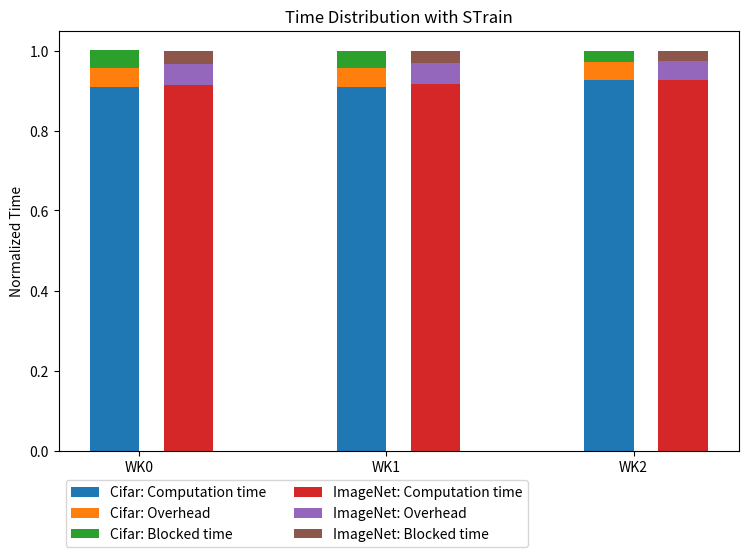

Generate this figure with matplotlib: (Note: this script raises an exception after producing the figure.)
'''
	plot the difference of the time distribution 
	including computation time, commit overhead and blocked time, 
	between Cifar10 small model (1 MB) and ImageNet VGG model (528 MB)
'''
import matplotlib.pyplot as plt
import numpy as np


def normalize(l1, l2, l3, time):
	a = np.array([l1, l2, l3])
	return a / time


# 20190430_03: Cifar + STrain
commit_overhead = [74.635, 70.738, 76.517]
blocked_time = [96.650, 97.919, 62.379]
computation_time = [2023.684, 2023.695, 2059.416]

commit_overhead = (2225.8325 - np.array(computation_time) - np.array(blocked_time))
Cifar10 = normalize(computation_time, commit_overhead, blocked_time, 2225.8325)

# 20190512_01: ImageNet + STrain
commit_overhead = [914.45, 877.615, 729.481]
blocked_time = [995.619, 946.722, 834.719]
computation_time = [27828.566, 27850.477, 28200.551]

commit_overhead = (30421.037 - np.array(computation_time) - np.array(blocked_time))
ImageNet = normalize(computation_time, commit_overhead, blocked_time, 30421.037)


plt.figure(num=4, figsize=(8, 6))
bar_width = 0.2

ax = plt.subplot(111)
ax.bar(range(3), Cifar10[0, :], label='Cifar: Computation time', width=bar_width)
ax.bar(range(3), Cifar10[1, :], label='Cifar: Overhead', width=bar_width, bottom=Cifar10[0, :])
ax.bar(range(3), Cifar10[2, :], label='Cifar: Blocked time', width=bar_width, bottom=Cifar10[0, :] + Cifar10[1, :])

ax.bar(np.array(range(3)) + 1.5 * bar_width, ImageNet[0, :], label='ImageNet: Computation time', width=bar_width)
ax.bar(np.array(range(3)) + 1.5 * bar_width, ImageNet[1, :], label='ImageNet: Overhead', width=bar_width, bottom=ImageNet[0, :])
ax.bar(np.array(range(3)) + 1.5 * bar_width, ImageNet[2, :], label='ImageNet: Blocked time', width=bar_width, bottom=ImageNet[0, :] + ImageNet[1, :])

box = ax.get_position()
ax.set_position([box.x0, box.y0, box.width , box.height* 0.8])
plt.legend(ncol=2, bbox_to_anchor=(0, -0.15), loc='center left')
plt.ylabel('Normalized Time')
plt.xticks(np.arange(3)+bar_width/2, ['WK0', 'WK1', 'WK2'])
# plt.xlabel('Time (s)')

plt.title('Time Distribution with STrain')
plt.subplots_adjust(top=0.9, bottom=0.2, left=0.1, right=0.95, hspace=0.5,
                    wspace=0.3)

import os
plt.savefig(os.path.join("fig", os.path.basename(__file__).split(".py")[0] + ".pdf"))


